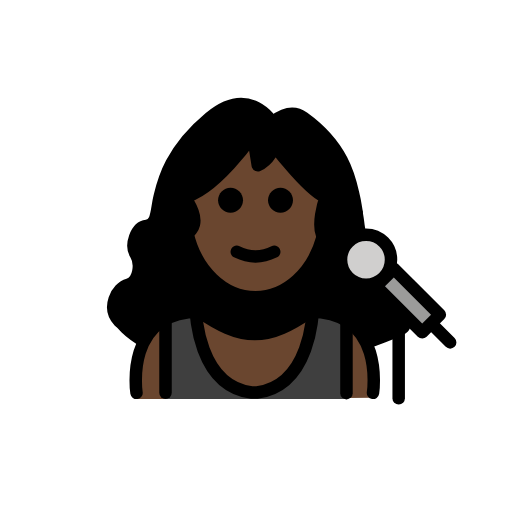
t = 0.00 s
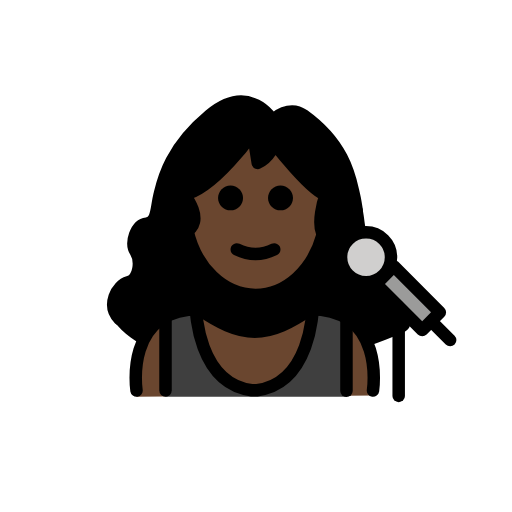
t = 0.48 s
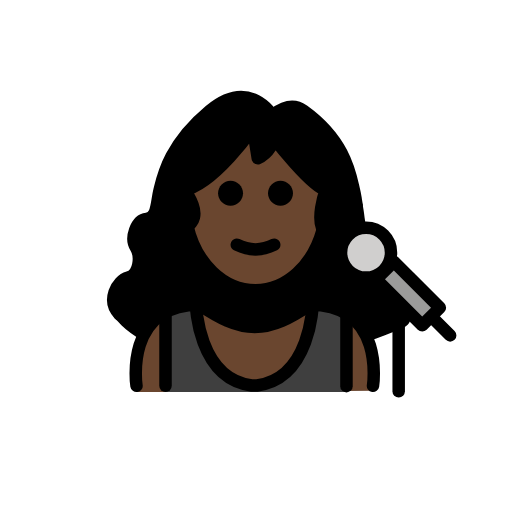
t = 1.43 s
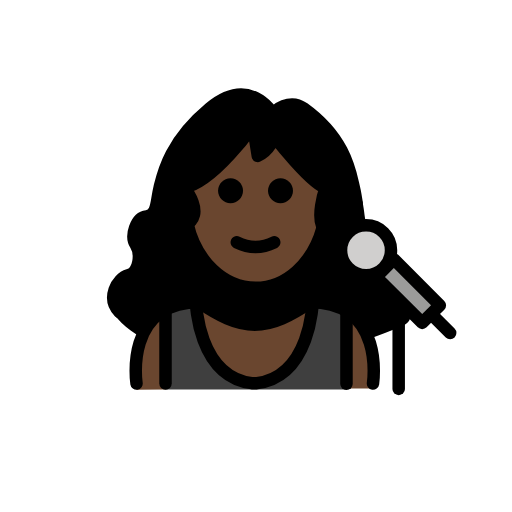
t = 1.90 s
t = 2.38 s: frame unchanged from t = 1.43 s, image omitted
t = 3.33 s: frame unchanged from t = 0.48 s, image omitted

The animated SVG that drew these frames (rendered in a browser with its animation timeline set to each time). Animation: 1 SMIL element (animateTransform=1); one cycle of 3.80 s, repeats indefinitely.

<?xml version='1.0' encoding='utf-8'?>
<svg xmlns="http://www.w3.org/2000/svg" id="emoji" viewBox="-5 -5 82 82" version="1.1" width="200" height="200" role="img">
  <title>OpenMoji: woman singer: dark skin tone</title><g><g id="color">
    <path fill="#3F3F3F" d="M45.3045,45.6162c2.4514,0,3.7516,0.5425,5.1709,1.4059l0.0148-0.0244v11.9008h-28.983V46.9977 l-0.0826-0.1495c1.3796-0.7617,2.5886-1.232,4.871-1.232l0.0885-0.0119c0,0,0.2787,11.8441,8.9179,12.9588h0.8504 c8.6392-1.1147,8.9179-12.9588,8.9179-12.9588" />
    <rect x="58.3468" y="37.906" width="4" height="10.4297" transform="matrix(0.7071 -0.7071 0.7071 0.7071 -12.8159 55.3014)" fill="#9B9B9A" />
    <ellipse cx="53.622" cy="36.5859" rx="4" ry="4" fill="#D0CFCE" />
  </g>
  <g id="hair">
    <path fill="#000000" d="M58.0265,42.7938c-1.3223-0.3647-1.8445-1.8761-1.7502-3.2374c-1.5707,1.4034-3.9748,1.3658-5.4827-0.1422 c-1.5621-1.5621-1.5621-4.0947,0-5.6568c0.8289-0.8289,1.9303-1.2045,3.0157-1.1536c-0.4639-0.8731-0.395-2.3412-0.778-3.8458 c0,0-0.4278-0.3276-0.506-0.7819c-0.0687-0.3989-0.1467-0.8118-0.2523-1.2263c-0.5676-2.2302-1.2861-7.7974-8.3534-12.6925 c-2.4218-1.6774-4.865,0.5316-4.865,0.5316l-0.3099-0.2285c0,0-3.767-6.1694-10.4646-0.815 c-6.6976,5.3544-7.7859,10.4623-8.3535,12.6925c-0.5676,2.2302-0.3391,4.4139-2.1568,4.6323 c-1.8178,0.2183-2.7274,3.125-1.8178,4.5105c0.9096,1.3854,0.6826,4.3608-1.2472,4.893c-1.9299,0.5323-2.8215,4.2902-1.8727,5.8823 c0.5701,1.1254,2.2085,2.8893,4.9567,4.5168c1.2208-3.0382,3.7885-5.7533,9.0735-5.7533c3.17,2.1047,5.8896,3.5601,8.9375,3.5739 c3.048-0.0138,5.7676-1.4692,8.9375-3.5739c5.4276,0,7.9862,2.8235,9.1662,5.9154c1.8039-0.6282,3.663-1.3354,5.5985-2.1588 C62.3662,47.4578,59.9563,43.3261,58.0265,42.7938z" />
  </g>
  <g id="skin">
    <path fill="#6a462f" d="M24.8142,26.0388c-0.9299,0.096,1.3287,2.7283,1.3287,3.7068c0,1.1735-1.4449,1.4633-1.2299,2.5538 c1.2196,6.1835,5.6861,10.769,11.0095,10.769c6.2621,0,11.3385-6.3455,11.3385-14.1732c0-0.9784-0.0793-1.9337-0.2303-2.8564 c0,0-6.737-3.4848-8.3708-6.8039V18.668c0,0-0.8335,2.2193-2.3769,2.7968l0,0l-0.7643-4.8041l0,0 C35.5187,16.6607,29.7645,25.5277,24.8142,26.0388z" />
    <path fill="#6a462f" d="M44.7375,44.9195c-3.1699,2.1047-5.8895,3.5601-8.9375,3.5739c-3.0479-0.0138-5.7675-1.4692-8.9375-3.5739 c-12,0-10,13.9957-10,13.9957l4.6447-0.0244V46.9977l-0.0826-0.1495c1.3796-0.7617,2.5886-1.232,4.871-1.232l0.0885-0.0119 c0,0,0.2787,11.8441,8.9179,12.9588h0.8504c8.6392-1.1147,8.9179-12.9588,8.9179-12.9588l0.2342,0.0119 c2.4514,0,3.7516,0.5425,5.1709,1.4059l0.0148-0.0244v11.7414l4.2473-0.0223C54.7375,58.7168,56.7375,44.9195,44.7375,44.9195z" />
  </g>
  <g id="skin-shadow" />
  <g id="line">
    <path d="M41.9226,27.0667c0,1.1045-0.8965,2-2,2s-2-0.8955-2-2c0-1.1035,0.8965-2,2-2S41.9226,25.9632,41.9226,27.0667" />
    <path d="M33.9226,27.0667c0,1.1045-0.8965,2-2,2s-2-0.8955-2-2c0-1.1035,0.8965-2,2-2S33.9226,25.9632,33.9226,27.0667" />
    <path d="M35.9225,37.0691c-1.1519,0-2.3037-0.2861-3.4473-0.8579c-0.4941-0.2471-0.6943-0.8477-0.4473-1.3418 c0.2466-0.4937,0.8462-0.6943,1.3418-0.4473c1.7178,0.8594,3.3877,0.8594,5.1055,0c0.4946-0.247,1.0947-0.0464,1.3418,0.4473 c0.2471,0.4941,0.0469,1.0947-0.4473,1.3418C38.2262,36.783,37.0743,37.0691,35.9225,37.0691z" />
    <path fill="none" stroke="#000000" stroke-linecap="round" stroke-linejoin="round" stroke-miterlimit="10" stroke-width="2" d="M25.0079,32.2806c1.3428,5.9552,5.7209,10.3201,10.9146,10.3201c4.9713,0,9.1954-3.9992,10.7256-9.5644" />
    <path fill="none" stroke="#000000" stroke-linecap="round" stroke-linejoin="round" stroke-miterlimit="10" stroke-width="2" d="M54.7375,57.9195c0,0,2-13-10-13c-3.1918,2.1279-5.9263,3.5984-9,3.5921h0.125c-3.0736,0.0063-5.8081-1.4642-9-3.5921 c-12,0-10,13-10,13" />
    <rect x="58.3468" y="37.906" width="4" height="10.4297" transform="matrix(0.7071 -0.7071 0.7071 0.7071 -12.8159 55.3014)" fill="none" stroke="#000000" stroke-linecap="round" stroke-linejoin="round" stroke-miterlimit="10" stroke-width="2" />
    <ellipse cx="53.622" cy="36.5859" rx="4" ry="4" fill="none" stroke="#000000" stroke-linecap="round" stroke-linejoin="round" stroke-miterlimit="10" stroke-width="2" />
    <line x1="64.2518" x2="67.0979" y1="46.9923" y2="49.8384" fill="none" stroke="#000000" stroke-linecap="round" stroke-linejoin="round" stroke-miterlimit="10" stroke-width="2" />
    <line x1="58.8529" x2="58.8529" y1="44.7887" y2="58.7887" fill="none" stroke="#000000" stroke-linecap="round" stroke-linejoin="round" stroke-miterlimit="10" stroke-width="2" />
    <path fill="none" stroke="#000000" stroke-linecap="round" stroke-linejoin="round" stroke-miterlimit="10" stroke-width="2" d="M38.6599,14.6725c0,0-3.6231-6.1695-10.065-0.8151s-7.4886,10.4623-8.0345,12.6925c-0.5459,2.2303-0.3262,4.414-2.0745,4.6323 c-1.7484,0.2184-2.6232,3.1251-1.7484,4.5105c0.8749,1.3855,0.6565,4.3608-1.1996,4.8931 c-1.8561,0.5322-3.4939,3.6986-1.4194,5.8823" />
    <path fill="none" stroke="#000000" stroke-linecap="round" stroke-linejoin="round" stroke-miterlimit="10" stroke-width="2" d="M38.958,14.389c0,0,2.3499-2.209,4.6792-0.5316c6.7975,4.8951,7.4886,10.4623,8.0345,12.6925 c0.1015,0.4145,0.1765,0.8274,0.2426,1.2263c0.0753,0.4543,0.1391,0.8905,0.2172,1.2905" />
    <path fill="none" stroke="#000000" stroke-linecap="round" stroke-linejoin="round" stroke-miterlimit="10" stroke-width="2" d="M47.2014,33.4751c-1.9653-1.5286-0.0438-6.9252-0.0438-6.9252c-2.2275-0.4832-8.2142-8.1654-8.2142-8.1654 s-0.6951,2.2068-2.6604,3.0803l-0.7643-4.8041c0,0-6.2493,8.9692-11.0405,9.8892c0,0,3.6159,4.3048,0.122,6.0517 c-3.4939,1.747-2.5532,4.9133-1.0246,5.2409" />
    <path fill="none" stroke="#000000" stroke-linecap="round" stroke-linejoin="round" stroke-miterlimit="10" stroke-width="2" d="M45.0703,44.9076c0,0-0.2787,11.844-8.9179,12.9588H35.302c-8.6392-1.1148-8.9179-12.9588-8.9179-12.9588" />
    <line x1="21.5072" x2="21.5072" y1="46.301" y2="57.9183" fill="none" stroke="#000000" stroke-linecap="round" stroke-linejoin="round" stroke-miterlimit="10" stroke-width="2" />
    <line x1="50.4902" x2="50.4902" y1="46.301" y2="57.975" fill="none" stroke="#000000" stroke-linecap="round" stroke-linejoin="round" stroke-miterlimit="10" stroke-width="2" />
  </g>
<animateTransform attributeName="transform" type="translate" values="0 0;0 -1.5;0 0" dur="3.8s" repeatCount="indefinite" /></g></svg>
